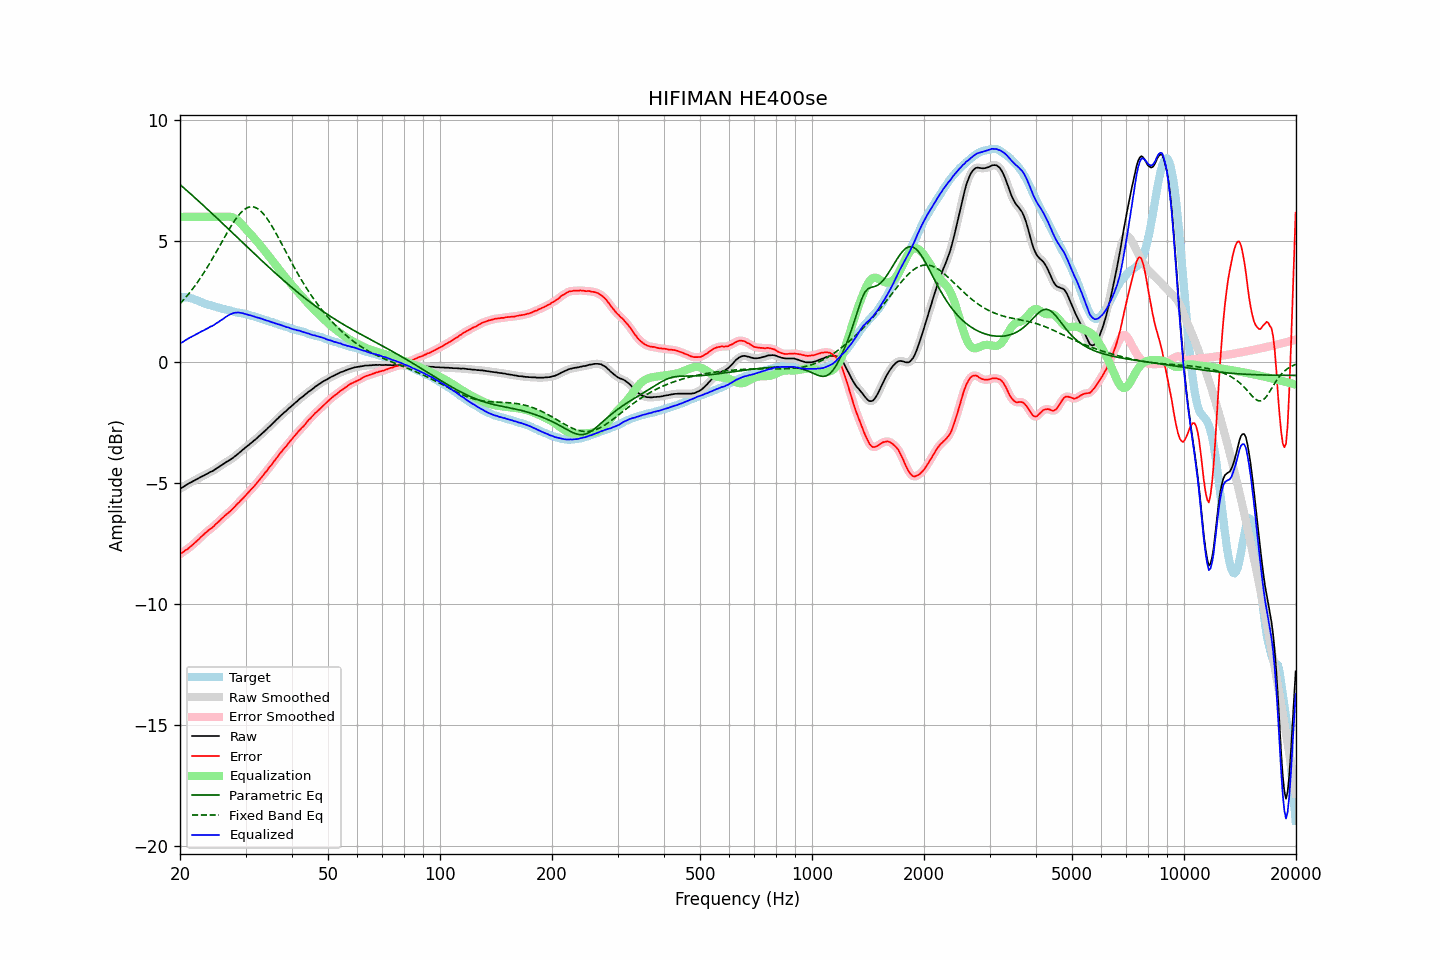

The data file committed next to this chart (first rows):
frequency, raw, error, smoothed, error_smoothed, equalization, parametric_eq, fixed_band_eq, equalized_raw, equalized_smoothed, target
20.00, -5.24, -7.94, -5.24, -7.94, 6.00, 7.34, 2.41, 0.76, 0.76, 2.70
20.20, -5.19, -7.88, -5.20, -7.89, 6.00, 7.28, 2.48, 0.81, 0.80, 2.69
20.40, -5.16, -7.85, -5.16, -7.84, 6.00, 7.22, 2.56, 0.84, 0.84, 2.69
20.61, -5.11, -7.79, -5.11, -7.80, 6.00, 7.16, 2.63, 0.89, 0.89, 2.68
20.81, -5.07, -7.75, -5.07, -7.75, 6.00, 7.10, 2.71, 0.93, 0.93, 2.68
21.02, -5.03, -7.71, -5.03, -7.70, 6.00, 7.04, 2.79, 0.97, 0.97, 2.68
21.23, -4.99, -7.65, -4.99, -7.65, 6.00, 6.99, 2.87, 1.01, 1.01, 2.66
21.44, -4.96, -7.60, -4.96, -7.60, 6.00, 6.93, 2.95, 1.04, 1.04, 2.64
21.66, -4.92, -7.54, -4.92, -7.54, 6.00, 6.87, 3.04, 1.08, 1.08, 2.62
21.87, -4.89, -7.48, -4.89, -7.48, 6.00, 6.81, 3.13, 1.11, 1.11, 2.59
22.09, -4.85, -7.42, -4.85, -7.42, 6.00, 6.75, 3.22, 1.15, 1.15, 2.57
22.31, -4.82, -7.37, -4.82, -7.36, 6.00, 6.69, 3.31, 1.18, 1.18, 2.55
22.54, -4.78, -7.30, -4.78, -7.30, 6.00, 6.63, 3.40, 1.22, 1.22, 2.52
22.76, -4.74, -7.23, -4.75, -7.23, 6.00, 6.57, 3.50, 1.26, 1.25, 2.49
22.99, -4.71, -7.17, -4.71, -7.17, 6.00, 6.51, 3.60, 1.29, 1.29, 2.46
23.22, -4.68, -7.11, -4.68, -7.11, 6.00, 6.44, 3.71, 1.32, 1.32, 2.42
23.45, -4.64, -7.05, -4.65, -7.05, 6.00, 6.38, 3.81, 1.36, 1.35, 2.40
23.69, -4.61, -7.00, -4.61, -6.99, 6.00, 6.32, 3.92, 1.39, 1.39, 2.38
23.92, -4.57, -6.93, -4.57, -6.94, 6.00, 6.26, 4.03, 1.43, 1.43, 2.36
24.16, -4.53, -6.88, -4.54, -6.89, 6.00, 6.20, 4.14, 1.47, 1.46, 2.35
24.40, -4.51, -6.84, -4.50, -6.84, 6.00, 6.14, 4.25, 1.49, 1.50, 2.33
24.65, -4.47, -6.78, -4.47, -6.78, 6.00, 6.07, 4.37, 1.53, 1.53, 2.31
24.89, -4.42, -6.71, -4.43, -6.72, 6.00, 6.01, 4.48, 1.58, 1.57, 2.29
25.14, -4.38, -6.65, -4.38, -6.65, 6.00, 5.95, 4.60, 1.62, 1.62, 2.27
25.39, -4.34, -6.59, -4.34, -6.59, 6.00, 5.89, 4.72, 1.66, 1.66, 2.25
25.65, -4.29, -6.53, -4.30, -6.53, 6.00, 5.82, 4.84, 1.71, 1.70, 2.24
25.91, -4.25, -6.46, -4.25, -6.47, 6.00, 5.76, 4.96, 1.75, 1.75, 2.21
26.16, -4.21, -6.41, -4.21, -6.40, 6.00, 5.70, 5.08, 1.79, 1.79, 2.20
26.43, -4.16, -6.34, -4.17, -6.34, 6.01, 5.64, 5.19, 1.84, 1.84, 2.18
26.69, -4.12, -6.29, -4.12, -6.29, 6.01, 5.57, 5.31, 1.89, 1.89, 2.17
26.96, -4.08, -6.23, -4.08, -6.23, 6.01, 5.51, 5.42, 1.93, 1.93, 2.15
27.23, -4.04, -6.18, -4.04, -6.17, 6.01, 5.45, 5.54, 1.97, 1.97, 2.13
27.50, -4.00, -6.12, -4.00, -6.11, 5.99, 5.38, 5.65, 1.99, 2.00, 2.11
27.77, -3.95, -6.04, -3.95, -6.05, 5.97, 5.32, 5.75, 2.02, 2.02, 2.09
28.05, -3.90, -5.98, -3.90, -5.98, 5.94, 5.26, 5.85, 2.04, 2.04, 2.08
28.33, -3.85, -5.90, -3.85, -5.91, 5.90, 5.19, 5.94, 2.05, 2.05, 2.05
28.62, -3.79, -5.83, -3.80, -5.84, 5.84, 5.13, 6.03, 2.05, 2.05, 2.04
28.90, -3.74, -5.78, -3.74, -5.77, 5.78, 5.07, 6.11, 2.04, 2.05, 2.04
29.19, -3.68, -5.70, -3.68, -5.70, 5.72, 5.00, 6.18, 2.03, 2.03, 2.02
29.48, -3.62, -5.64, -3.62, -5.64, 5.64, 4.94, 6.25, 2.02, 2.02, 2.02
29.78, -3.57, -5.57, -3.57, -5.57, 5.57, 4.88, 6.30, 2.00, 2.00, 2.00
30.08, -3.51, -5.50, -3.52, -5.50, 5.50, 4.81, 6.34, 1.98, 1.98, 1.98
30.38, -3.46, -5.43, -3.46, -5.42, 5.43, 4.75, 6.38, 1.96, 1.96, 1.96
30.68, -3.41, -5.35, -3.41, -5.35, 5.35, 4.69, 6.40, 1.94, 1.95, 1.94
30.99, -3.35, -5.27, -3.35, -5.28, 5.28, 4.62, 6.42, 1.93, 1.93, 1.92
31.30, -3.30, -5.21, -3.30, -5.21, 5.21, 4.56, 6.42, 1.90, 1.91, 1.91
31.61, -3.24, -5.14, -3.24, -5.14, 5.13, 4.50, 6.41, 1.89, 1.89, 1.90
31.93, -3.19, -5.06, -3.19, -5.06, 5.06, 4.43, 6.38, 1.86, 1.87, 1.87
32.24, -3.13, -4.97, -3.13, -4.98, 4.98, 4.37, 6.35, 1.85, 1.85, 1.84
32.57, -3.07, -4.90, -3.07, -4.90, 4.90, 4.31, 6.31, 1.83, 1.83, 1.82
32.89, -3.01, -4.82, -3.01, -4.82, 4.82, 4.25, 6.25, 1.81, 1.81, 1.81
33.22, -2.95, -4.73, -2.95, -4.74, 4.74, 4.18, 6.19, 1.79, 1.79, 1.78
33.55, -2.89, -4.66, -2.89, -4.66, 4.65, 4.12, 6.12, 1.76, 1.76, 1.77
33.89, -2.83, -4.57, -2.83, -4.57, 4.57, 4.06, 6.03, 1.74, 1.74, 1.74
34.23, -2.77, -4.50, -2.77, -4.49, 4.49, 4.00, 5.95, 1.71, 1.72, 1.72
34.57, -2.70, -4.39, -2.71, -4.40, 4.40, 3.94, 5.85, 1.70, 1.70, 1.69
34.92, -2.64, -4.31, -2.64, -4.32, 4.32, 3.88, 5.75, 1.68, 1.68, 1.67
35.27, -2.58, -4.24, -2.58, -4.23, 4.23, 3.82, 5.64, 1.65, 1.65, 1.66
35.62, -2.51, -4.15, -2.51, -4.15, 4.14, 3.76, 5.53, 1.63, 1.63, 1.64
35.97, -2.45, -4.05, -2.45, -4.06, 4.06, 3.70, 5.41, 1.61, 1.61, 1.60
... 635 more rows
